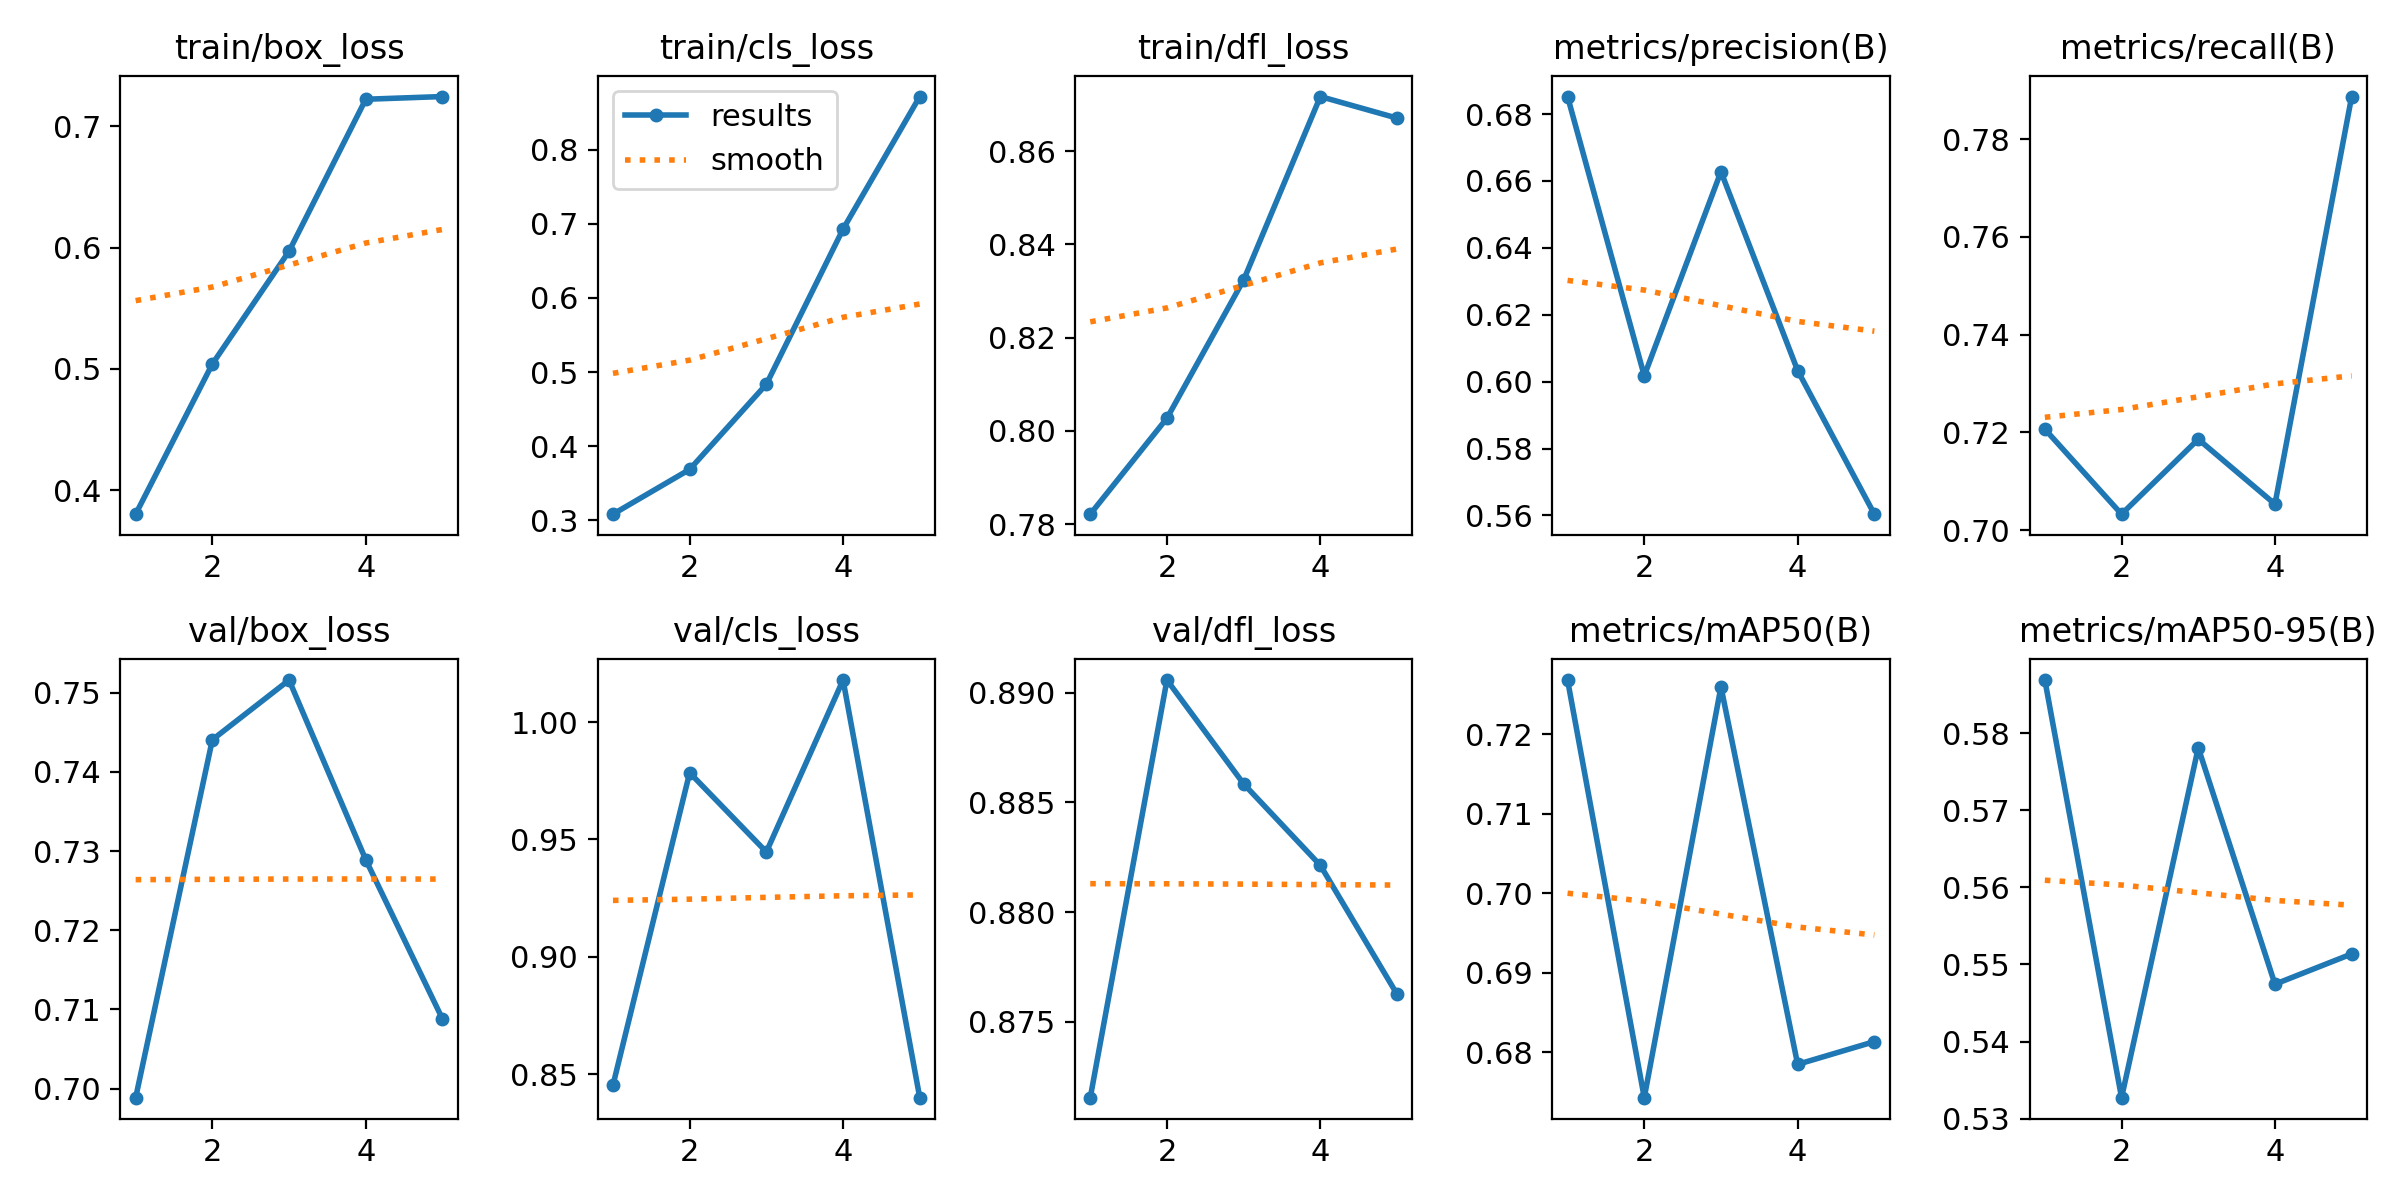

Source data for this figure (header and first rows):
epoch, time, train/box_loss, train/cls_loss, train/dfl_loss, metrics/precision(B), metrics/recall(B), metrics/mAP50(B), metrics/mAP50-95(B), val/box_loss, val/cls_loss, val/dfl_loss, lr/pg0, lr/pg1, lr/pg2
1, 35.32, 0.3804, 0.3083, 0.7821, 0.6852, 0.7206, 0.7268, 0.5869, 0.6988, 0.8454, 0.8716, 0.0005536, 0.0005536, 0.0005536
2, 159.7, 0.5041, 0.3686, 0.8027, 0.6018, 0.7032, 0.6743, 0.5327, 0.7441, 0.9784, 0.8906, 0.0008897, 0.0008897, 0.0008897
3, 105.3, 0.597, 0.4835, 0.8324, 0.6628, 0.7186, 0.726, 0.5781, 0.7516, 0.9447, 0.8858, 0.001006, 0.001006, 0.001006
4, 229, 0.7222, 0.6927, 0.8717, 0.6033, 0.7053, 0.6785, 0.5474, 0.7289, 1.018, 0.8821, 0.0006768, 0.0006768, 0.0006768
5, 173.3, 0.7245, 0.8715, 0.8671, 0.5604, 0.7887, 0.6814, 0.5514, 0.7088, 0.8401, 0.8763, 0.0003467, 0.0003467, 0.0003467
